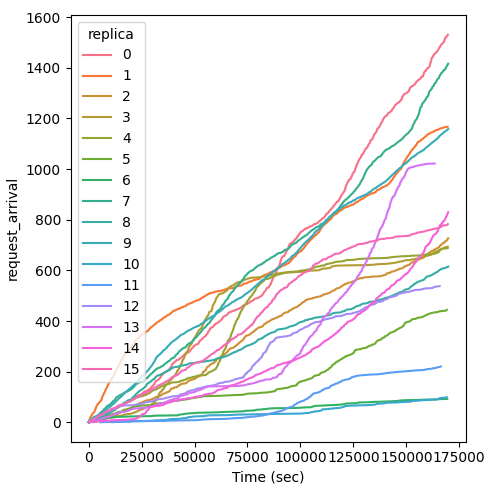

Data behind this chart, as committed beside it:
Time (sec), request_arrival, replica
0.0, 1, 0
864.0, 2, 0
1296, 3, 0
1296, 4, 0
1872, 5, 0
1872, 6, 0
2016, 7, 0
2448, 8, 0
2592, 9, 0
2736, 10, 0
3168, 11, 0
3312, 12, 0
3312, 13, 0
3888, 14, 0
4176, 15, 0
4176, 16, 0
4320, 17, 0
4464, 18, 0
4752, 19, 0
5328, 20, 0
5616, 21, 0
5760, 22, 0
5904, 23, 0
6336, 24, 0
6336, 25, 0
6624, 26, 0
6624, 27, 0
6912, 28, 0
7056, 29, 0
7056, 30, 0
7200, 31, 0
7200, 32, 0
7200, 33, 0
7776, 34, 0
8064, 35, 0
8208, 36, 0
8208, 37, 0
8352, 38, 0
8496, 39, 0
9072, 40, 0
9216, 41, 0
9360, 42, 0
9360, 43, 0
9648, 44, 0
10512, 45, 0
10512, 46, 0
10656, 47, 0
11376, 48, 0
11520, 49, 0
12240, 50, 0
12240, 51, 0
12384, 52, 0
12384, 53, 0
12816, 54, 0
12816, 55, 0
12960, 56, 0
13104, 57, 0
13680, 58, 0
13968, 59, 0
14400, 60, 0
... 11,971 more rows
